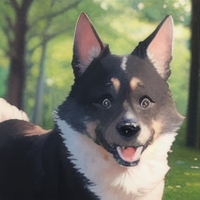
Generation parameters embedded in this image by AUTOMATIC1111 Stable Diffusion web UI or a fork of it (Forge, ...) (PNG 'parameters' text chunk):
a dog laying looking at the camera with a blurry background of trees in the background, animal photography, looking at viewer, absurdres, high res, ultrasharp, 8k, masterpiece
Negative prompt: easynegative, extra fingers, fewer fingers, (low quality, worst quality:1.4), (bad anatomy), (inaccurate limb:1.2), bad composition, inaccurate eyes, extra digit, fewer digits, (extra arms:1.2), watermark, copyright, signature, logo, chromic aberration
Steps: 20, Sampler: DPM++ 2M Karras, CFG scale: 7, Seed: 1766549437, Size: 200x200, Model hash: 876b4c7ba5, Model: cetusMix_Whalefall2, Version: v1.6.0